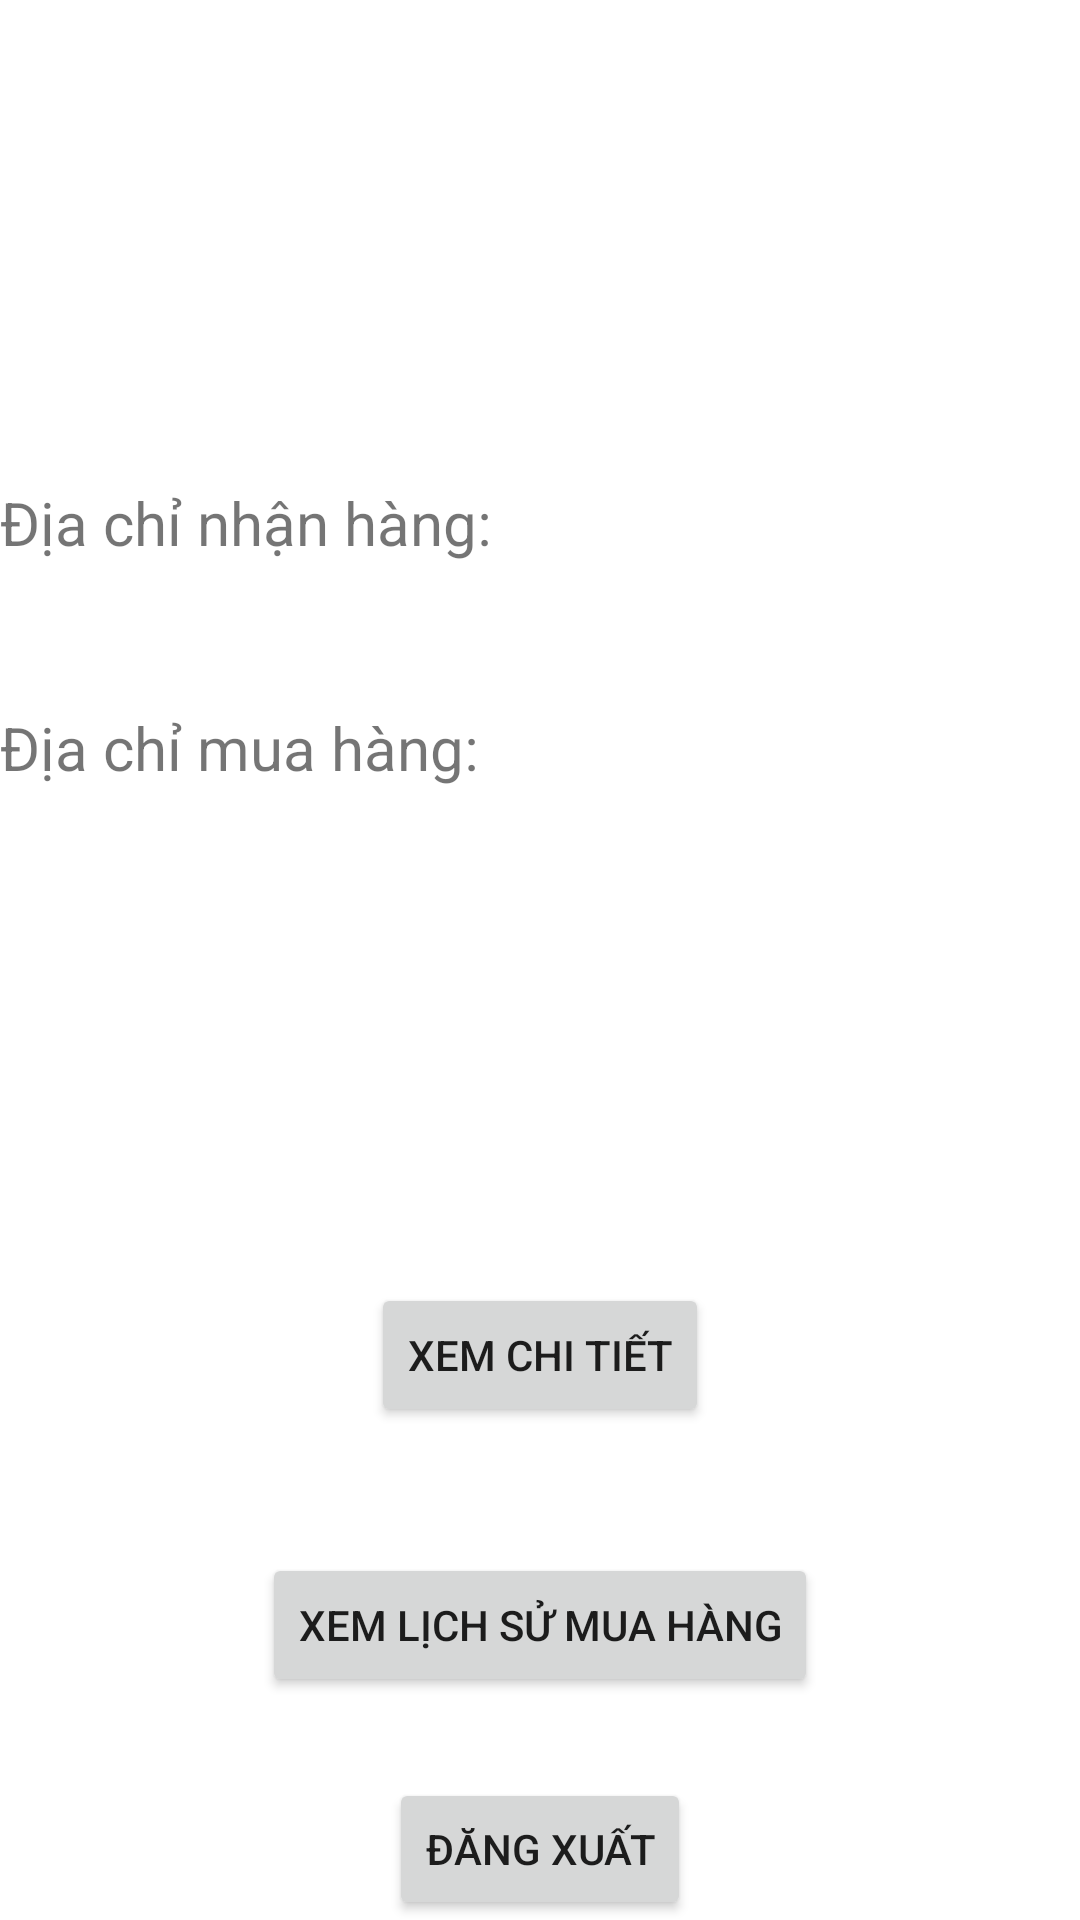

Android layout source for this screen:
<!-- AndroidManifest.xml: application theme Theme.AndroidBanHang -->
<!-- res/layout/activity_tai_khoan.xml -->
<?xml version="1.0" encoding="utf-8"?>
<LinearLayout xmlns:android="http://schemas.android.com/apk/res/android"
    xmlns:app="http://schemas.android.com/apk/res-auto"
    xmlns:tools="http://schemas.android.com/tools"
    android:layout_width="match_parent"
    android:layout_height="match_parent"
    android:orientation="vertical"
    tools:context=".TaiKhoanActivity">

    <Space
        android:layout_width="match_parent"
        android:layout_height="98dp" />

    <TextView
        android:id="@+id/txtTenKhachHang"
        android:layout_width="match_parent"
        android:layout_height="wrap_content"
        android:gravity="center"
        android:textSize="25sp"
        android:textStyle="bold" />

    <Space
        android:layout_width="match_parent"
        android:layout_height="29dp" />

    <TextView
        android:id="@+id/textView14"
        android:layout_width="match_parent"
        android:layout_height="wrap_content"
        android:text="Địa chỉ nhận hàng:"
        android:textSize="20sp" />

    <TextView
        android:id="@+id/txtDiaChiNhanHangKH"
        android:layout_width="match_parent"
        android:layout_height="wrap_content"
        android:textSize="20sp" />

    <Space
        android:layout_width="match_parent"
        android:layout_height="21dp" />

    <TextView
        android:id="@+id/textView16"
        android:layout_width="match_parent"
        android:layout_height="wrap_content"
        android:text="Địa chỉ mua hàng:"
        android:textSize="20sp" />

    <TextView
        android:id="@+id/txtDiaChiMuaHangKH"
        android:layout_width="match_parent"
        android:layout_height="wrap_content"
        android:textSize="20sp" />

    <Space
        android:layout_width="match_parent"
        android:layout_height="138dp" />

    <Button
        android:id="@+id/btnXemChiTietKH"
        android:layout_width="wrap_content"
        android:layout_height="wrap_content"
        android:layout_gravity="center"
        android:text="Xem chi tiết" />

    <Space
        android:layout_width="match_parent"
        android:layout_height="42dp" />

    <Button
        android:id="@+id/btnXemLichSuMuaHang"
        android:layout_width="wrap_content"
        android:layout_height="wrap_content"
        android:layout_gravity="center"
        android:text="Xem Lịch sử mua hàng" />

    <Space
        android:layout_width="match_parent"
        android:layout_height="27dp" />

    <Button
        android:id="@+id/btnDangXuat"
        android:layout_width="wrap_content"
        android:layout_height="wrap_content"
        android:layout_gravity="center"
        android:text="Đăng xuất" />
</LinearLayout>
<!-- resources referenced by this layout -->
<resources>
  <style name="Theme.AndroidBanHang" parent="Theme.MaterialComponents.DayNight.DarkActionBar">
          
          <item name="colorPrimary">@color/purple_500</item>
          <item name="colorPrimaryVariant">@color/purple_700</item>
          <item name="colorOnPrimary">@color/white</item>
          
          <item name="colorSecondary">@color/teal_200</item>
          <item name="colorSecondaryVariant">@color/teal_700</item>
          <item name="colorOnSecondary">@color/black</item>
          
          <item name="android:statusBarColor">?attr/colorPrimaryVariant</item>
          
      </style>
  <!-- not gathered from this repository: default colours our renderer supplied (Android Studio template values) -->
  <color name="purple_500">#FF6200EE</color>
  <color name="purple_700">#FF3700B3</color>
  <color name="teal_200">#FF03DAC5</color>
  <color name="teal_700">#FF018786</color>
  <color name="black">#FF000000</color>
  <color name="white">#FFFFFFFF</color>
</resources>
